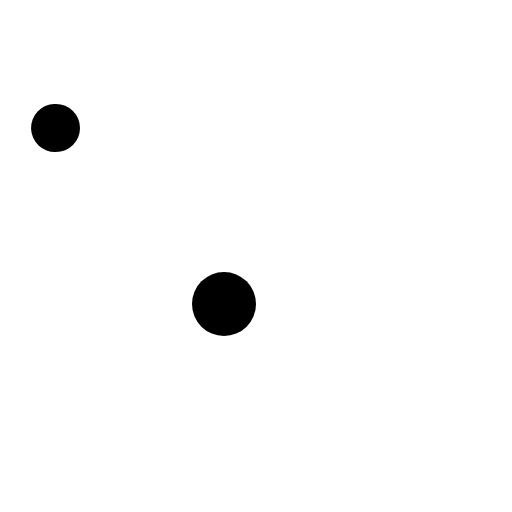
t = 0.00 s
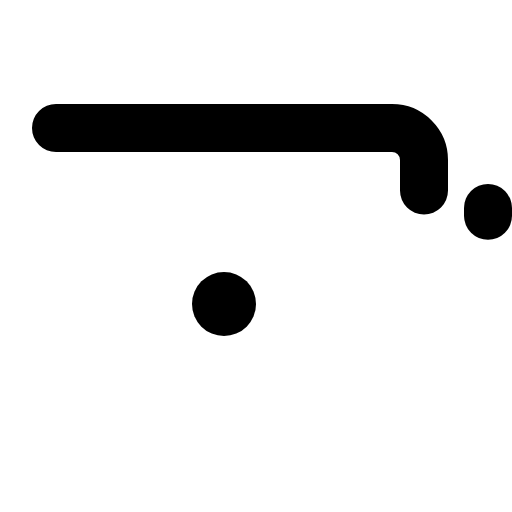
t = 0.60 s
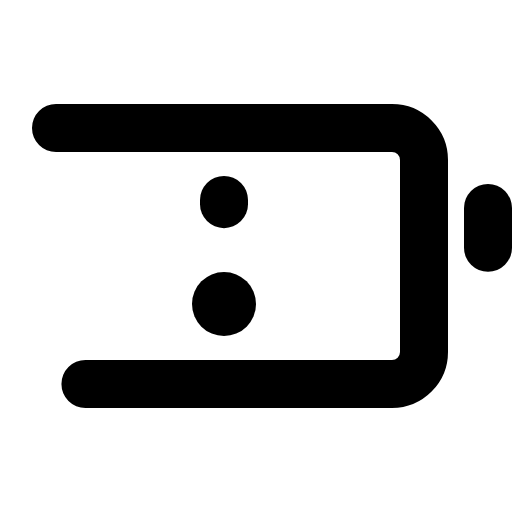
t = 0.98 s
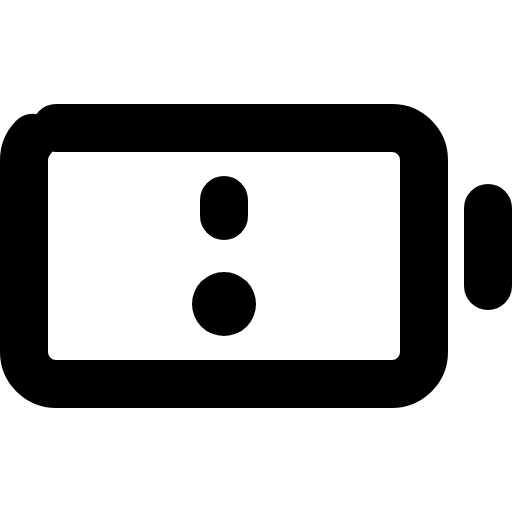
t = 1.35 s
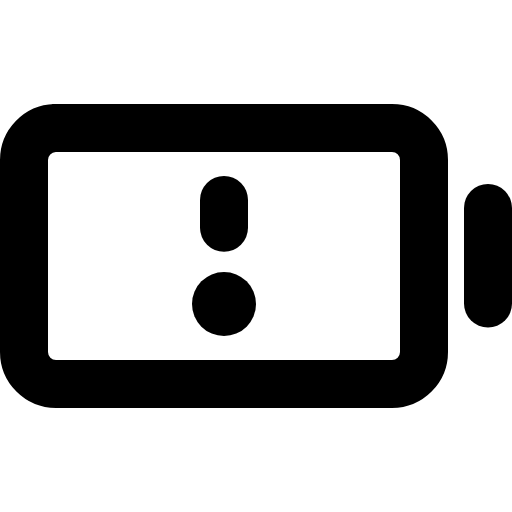
t = 1.73 s
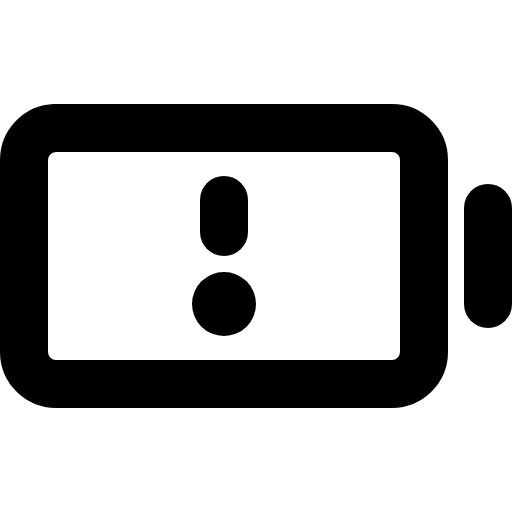
t = 2.10 s

The animated SVG that drew these frames (rendered in a browser with its animation timeline set to each time). Animation: 1 CSS @keyframes rule; one cycle of 2.10 s.

<svg xmlns="http://www.w3.org/2000/svg" viewBox="0 0 256 256">
  <style>
    .draw-line {
      stroke-dasharray: 1;
      stroke-dashoffset: 1;
      animation: phosphor-draw-in 1.5s ease-in-out forwards;
    }
    @keyframes phosphor-draw-in {
      to { stroke-dashoffset: 0; }
    }
  </style><rect width="256" height="256" fill="none"/><rect x="12" y="64" width="200" height="128" rx="16" fill="none" stroke="currentColor" stroke-linecap="round" stroke-linejoin="round" stroke-width="24" class="draw-line" pathLength="1" style="animation-delay: 0s"/><line x1="244" y1="104" x2="244" y2="152" fill="none" stroke="currentColor" stroke-linecap="round" stroke-linejoin="round" stroke-width="24" class="draw-line" pathLength="1" style="animation-delay: 0.3s"/><line x1="112" y1="100" x2="112" y2="116" fill="none" stroke="currentColor" stroke-linecap="round" stroke-linejoin="round" stroke-width="24" class="draw-line" pathLength="1" style="animation-delay: 0.6s"/><circle cx="112" cy="152" r="16"/></svg>
